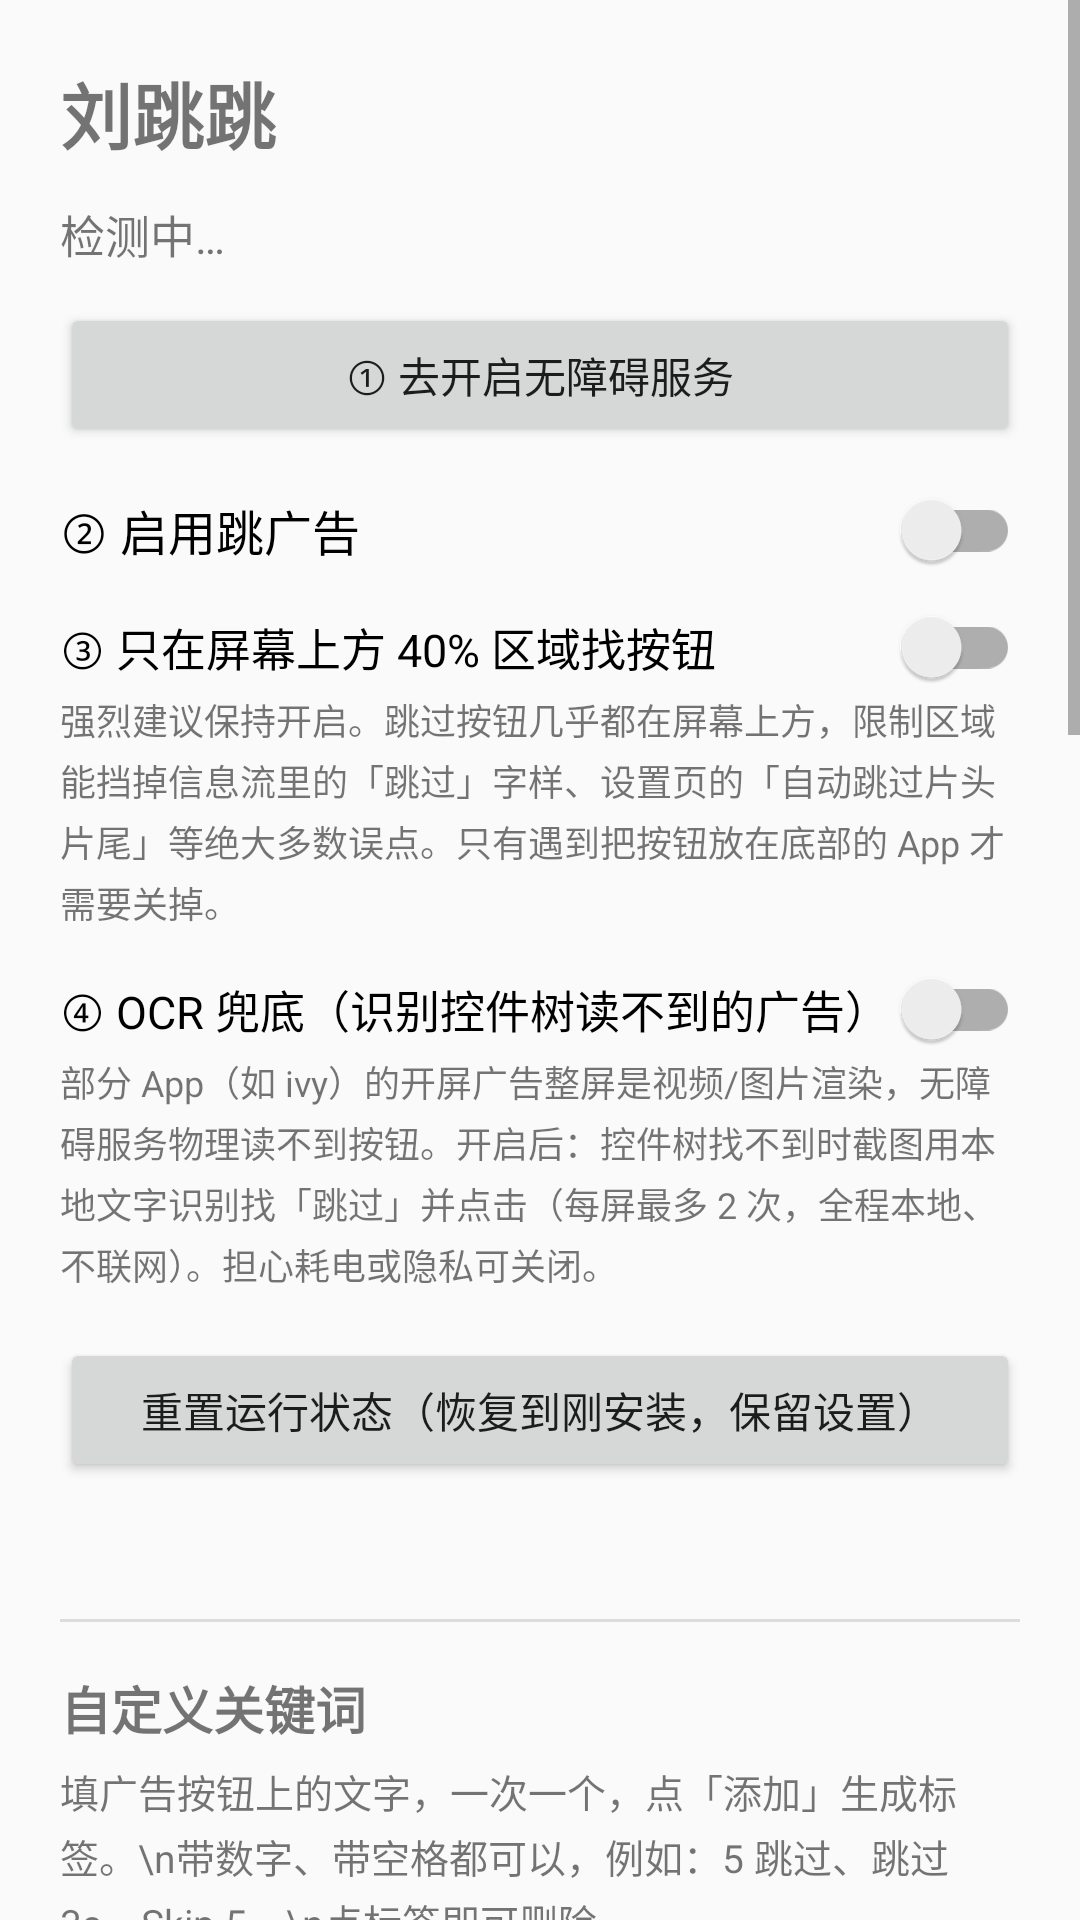

Here is an Android app screen rendered from its layout file. Give the layout XML and the strings, colors and styles it references.
<!-- AndroidManifest.xml: application theme Theme.LiuTiaoTiao -->
<!-- res/layout/activity_main.xml -->
<?xml version="1.0" encoding="utf-8"?>
<ScrollView xmlns:android="http://schemas.android.com/apk/res/android"
    android:layout_width="match_parent"
    android:layout_height="match_parent"
    android:fillViewport="true">

    <LinearLayout
        android:layout_width="match_parent"
        android:layout_height="wrap_content"
        android:orientation="vertical"
        android:paddingLeft="20dp"
        android:paddingTop="20dp"
        android:paddingRight="20dp"
        android:paddingBottom="32dp">

        <TextView
            android:id="@+id/appTitle"
            android:layout_width="wrap_content"
            android:layout_height="wrap_content"
            android:paddingBottom="12dp"
            android:text="@string/app_name"
            android:textSize="24sp"
            android:textStyle="bold" />

        
        <TextView
            android:id="@+id/status"
            android:layout_width="match_parent"
            android:layout_height="wrap_content"
            android:lineSpacingExtra="4dp"
            android:paddingBottom="12dp"
            android:text="检测中…"
            android:textSize="15sp" />

        <Button
            android:id="@+id/openSettings"
            android:layout_width="match_parent"
            android:layout_height="wrap_content"
            android:text="① 去开启无障碍服务" />

        <androidx.appcompat.widget.SwitchCompat
            android:id="@+id/enableSwitch"
            android:layout_width="match_parent"
            android:layout_height="wrap_content"
            android:paddingTop="16dp"
            android:paddingBottom="8dp"
            android:text="② 启用跳广告"
            android:textSize="16sp" />

        <androidx.appcompat.widget.SwitchCompat
            android:id="@+id/topOnlySwitch"
            android:layout_width="match_parent"
            android:layout_height="wrap_content"
            android:paddingTop="8dp"
            android:paddingBottom="4dp"
            android:text="③ 只在屏幕上方 40% 区域找按钮"
            android:textSize="15sp" />

        <TextView
            android:layout_width="match_parent"
            android:layout_height="wrap_content"
            android:lineSpacingExtra="3dp"
            android:text="强烈建议保持开启。跳过按钮几乎都在屏幕上方，限制区域能挡掉信息流里的「跳过」字样、设置页的「自动跳过片头片尾」等绝大多数误点。只有遇到把按钮放在底部的 App 才需要关掉。"
            android:textSize="12sp" />

        <androidx.appcompat.widget.SwitchCompat
            android:id="@+id/ocrSwitch"
            android:layout_width="match_parent"
            android:layout_height="wrap_content"
            android:paddingTop="16dp"
            android:paddingBottom="4dp"
            android:text="④ OCR 兜底（识别控件树读不到的广告）"
            android:textSize="15sp" />

        <TextView
            android:layout_width="match_parent"
            android:layout_height="wrap_content"
            android:lineSpacingExtra="3dp"
            android:text="部分 App（如 ivy）的开屏广告整屏是视频/图片渲染，无障碍服务物理读不到按钮。开启后：控件树找不到时截图用本地文字识别找「跳过」并点击（每屏最多 2 次，全程本地、不联网）。担心耗电或隐私可关闭。"
            android:textSize="12sp" />

        <Button
            android:id="@+id/resetStateButton"
            android:layout_width="match_parent"
            android:layout_height="wrap_content"
            android:layout_marginTop="16dp"
            android:text="重置运行状态（恢复到刚安装，保留设置）" />

        <TextView
            android:id="@+id/honorStartupTip"
            android:layout_width="match_parent"
            android:layout_height="wrap_content"
            android:layout_marginTop="12dp"
            android:lineSpacingExtra="3dp"
            android:textSize="13sp" />

        <View
            android:layout_width="match_parent"
            android:layout_height="1dp"
            android:layout_marginTop="16dp"
            android:layout_marginBottom="16dp"
            android:background="?android:attr/listDivider" />

        <TextView
            android:layout_width="match_parent"
            android:layout_height="wrap_content"
            android:text="自定义关键词"
            android:textSize="17sp"
            android:textStyle="bold" />

        <TextView
            android:layout_width="match_parent"
            android:layout_height="wrap_content"
            android:lineSpacingExtra="3dp"
            android:paddingTop="6dp"
            android:text="填广告按钮上的文字，一次一个，点「添加」生成标签。\n带数字、带空格都可以，例如：5 跳过、跳过 3s、Skip 5。\n点标签即可删除。"
            android:textSize="13sp" />

        <LinearLayout
            android:layout_width="match_parent"
            android:layout_height="wrap_content"
            android:layout_marginTop="10dp"
            android:orientation="horizontal">

            <EditText
                android:id="@+id/keywordInput"
                android:layout_width="0dp"
                android:layout_height="wrap_content"
                android:layout_weight="1"
                android:hint="输入一个关键词"
                android:imeOptions="actionDone"
                android:inputType="text"
                android:maxLines="1"
                android:textSize="15sp" />

            <Button
                android:id="@+id/addKeyword"
                android:layout_width="wrap_content"
                android:layout_height="wrap_content"
                android:layout_marginStart="8dp"
                android:layout_marginLeft="8dp"
                android:text="添加" />
        </LinearLayout>

        
        <com.liutiaotiao.FlowLayout
            android:id="@+id/keywordChips"
            android:layout_width="match_parent"
            android:layout_height="wrap_content"
            android:layout_marginTop="12dp" />

        <TextView
            android:id="@+id/keywordCount"
            android:layout_width="match_parent"
            android:layout_height="wrap_content"
            android:layout_marginTop="8dp"
            android:textSize="12sp" />

        <View
            android:layout_width="match_parent"
            android:layout_height="1dp"
            android:layout_marginTop="16dp"
            android:layout_marginBottom="16dp"
            android:background="?android:attr/listDivider" />

        <TextView
            android:layout_width="match_parent"
            android:layout_height="wrap_content"
            android:text="防止服务被系统关掉"
            android:textSize="17sp"
            android:textStyle="bold" />

        <TextView
            android:id="@+id/batteryTip"
            android:layout_width="match_parent"
            android:layout_height="wrap_content"
            android:lineSpacingExtra="3dp"
            android:paddingTop="6dp"
            android:textSize="13sp" />

        <Button
            android:id="@+id/batteryButton"
            android:layout_width="match_parent"
            android:layout_height="wrap_content"
            android:layout_marginTop="8dp"
            android:text="关闭电池优化（加入白名单）" />

        <TextView
            android:layout_width="match_parent"
            android:layout_height="wrap_content"
            android:layout_marginTop="16dp"
            android:text="被系统关掉后自动恢复（推荐，一次性配置）"
            android:textSize="17sp"
            android:textStyle="bold" />

        <TextView
            android:id="@+id/selfRepairTip"
            android:layout_width="match_parent"
            android:layout_height="wrap_content"
            android:lineSpacingExtra="3dp"
            android:paddingTop="6dp"
            android:textSize="13sp" />

        <Button
            android:id="@+id/copyAdbCommand"
            android:layout_width="match_parent"
            android:layout_height="wrap_content"
            android:layout_marginTop="8dp"
            android:text="复制 adb 授权命令" />

        <View
            android:layout_width="match_parent"
            android:layout_height="1dp"
            android:layout_marginTop="16dp"
            android:layout_marginBottom="16dp"
            android:background="?android:attr/listDivider" />

        <TextView
            android:layout_width="match_parent"
            android:layout_height="wrap_content"
            android:text="某个 App 跳不过去？"
            android:textSize="17sp"
            android:textStyle="bold" />

        <TextView
            android:layout_width="match_parent"
            android:layout_height="wrap_content"
            android:lineSpacingExtra="3dp"
            android:paddingTop="6dp"
            android:text="打开下面的「识别记录」，里面是服务在那个 App 开屏时实际看到的控件（文字、viewId、坐标）以及没点的原因。把内容复制出来就能定位问题。\n注意：如果记录里那一屏一个控件都没有，说明广告是视频/SurfaceView 渲染的，无障碍读不到，任何规则都无效。"
            android:textSize="13sp" />

        <Button
            android:id="@+id/openDiagnostics"
            android:layout_width="match_parent"
            android:layout_height="wrap_content"
            android:layout_marginTop="8dp"
            android:text="查看识别记录（诊断）" />

        <View
            android:layout_width="match_parent"
            android:layout_height="1dp"
            android:layout_marginTop="16dp"
            android:layout_marginBottom="16dp"
            android:background="?android:attr/listDivider" />

        <TextView
            android:layout_width="match_parent"
            android:layout_height="wrap_content"
            android:lineSpacingExtra="4dp"
            android:text="@string/readme"
            android:textSize="13sp" />

    </LinearLayout>
</ScrollView>
<!-- resources referenced by this layout -->
<resources>
  <string name="app_name">刘跳跳</string>
  <string name="readme">使用说明：\n1. 在系统设置中开启“刘跳跳”的无障碍服务，服务才会工作。\n2. 每次覆盖安装/更新本应用后，系统会自动把无障碍开关解绑，需要到系统设置里关掉再重新打开一次，首页状态会提示你。\n3. 部分国产系统（MIUI/EMUI/ColorOS 等）还需允许“自启动 / 后台运行 / 锁定后台”，并把本应用加入电池优化白名单，否则服务会被系统杀掉。\n4. 如某些 App 的广告按钮没被识别，在上方“自定义关键词”里输入按钮文字并点“添加”。带数字、带空格都可以（如“5 跳过”“跳过 3s”），匹配时会忽略空格、括号等符号差异，也支持数字与文字顺序颠倒。\n5. 本应用无网络权限，纯本地运行，可安全审计。</string>
  <style name="Theme.LiuTiaoTiao" parent="Theme.AppCompat.DayNight.NoActionBar" />
</resources>
